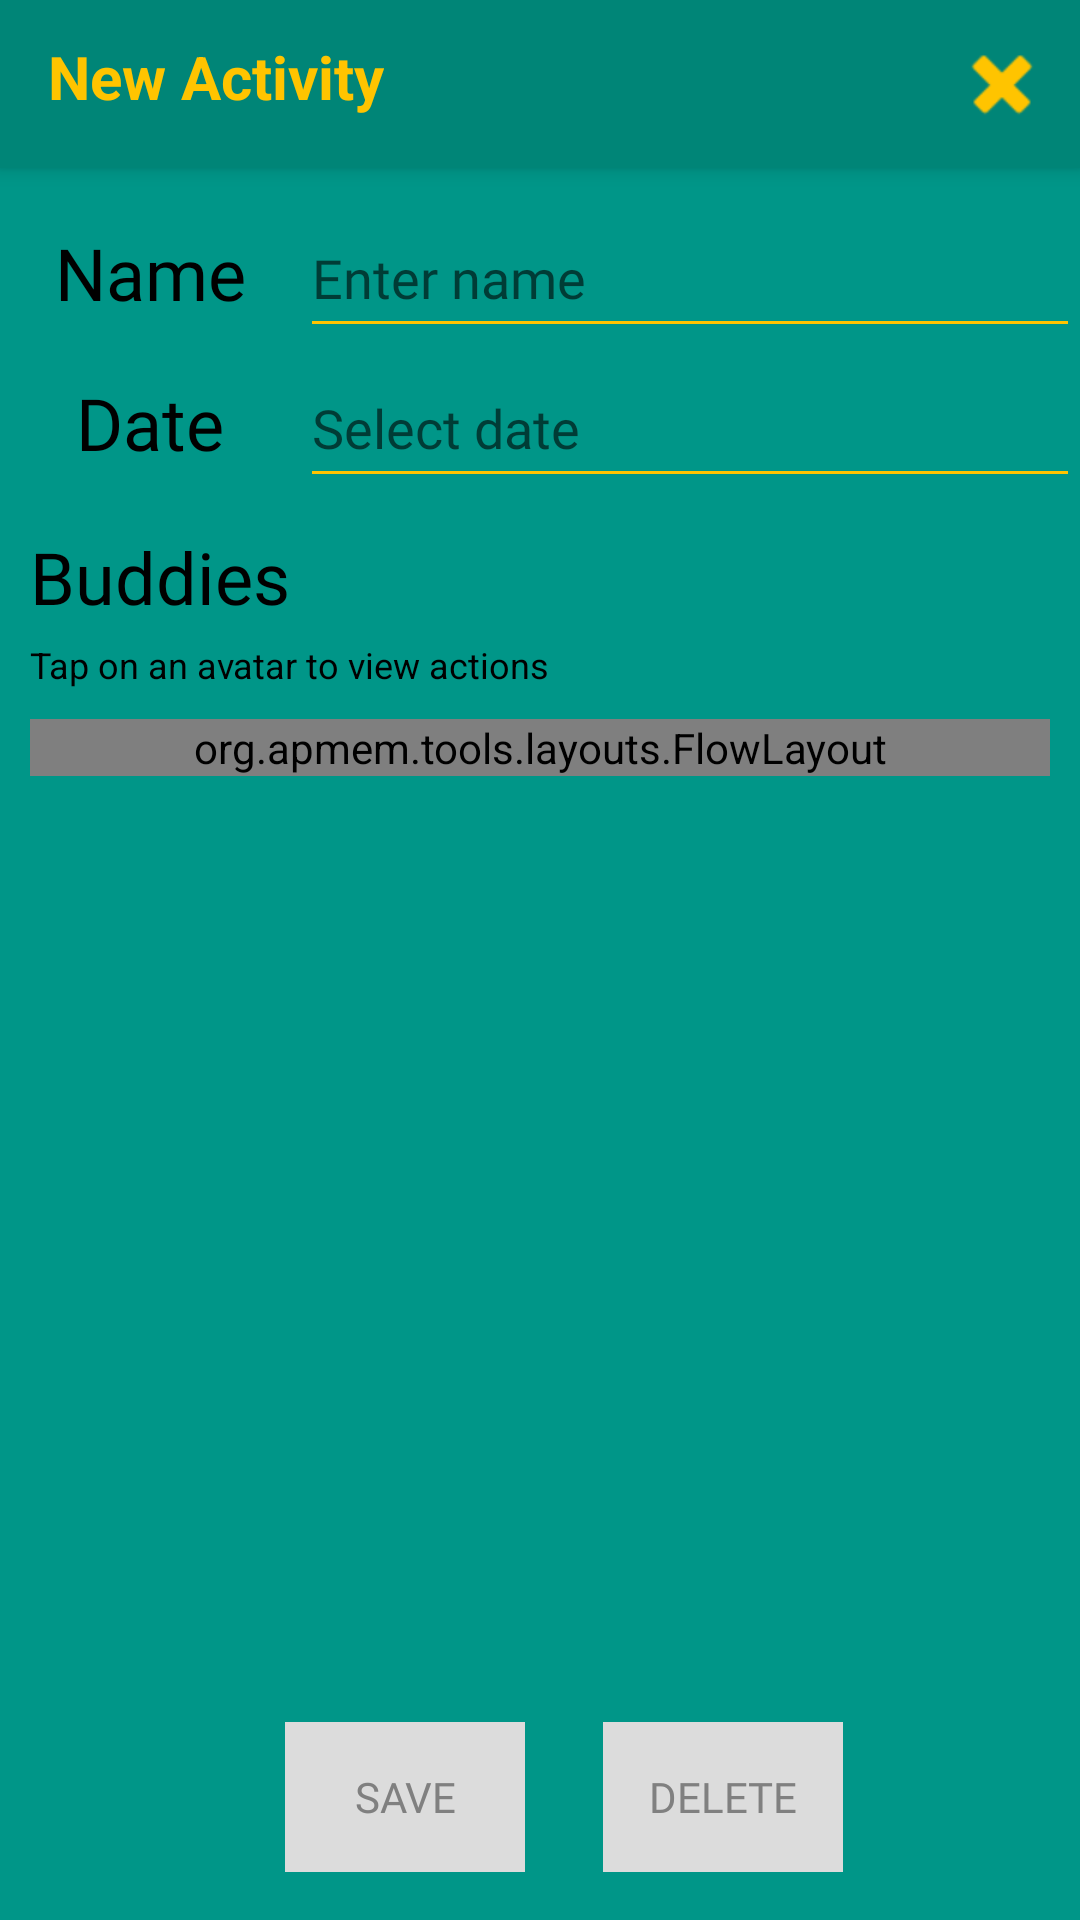

The Android layout XML behind this screen, and the referenced resources:
<!-- AndroidManifest.xml: application theme AppTheme -->
<!-- res/layout/activity_new.xml -->
<?xml version="1.0" encoding="utf-8"?>
<RelativeLayout
        xmlns:android="http://schemas.android.com/apk/res/android"
        xmlns:tools="http://schemas.android.com/tools"
        android:layout_width="match_parent"
        android:layout_height="match_parent"
        tools:context=".NewActivity" android:background="#009688">
    <include
            android:id="@+id/tool_bar"
            layout="@layout/new_tool_bar"/>

    <RelativeLayout android:id="@+id/field_container" android:layout_width="wrap_content"
                    android:layout_height="wrap_content" android:layout_marginTop="10dp"
                    android:layout_below="@id/tool_bar"
                    android:gravity="center">
        <RelativeLayout android:id="@+id/name_field"
                        android:layout_width="wrap_content"
                        android:layout_height="wrap_content"
                        android:gravity="center">
            <TextView android:layout_width="100dp"
                      android:layout_height="50dp"
                      android:id="@+id/name_label"
                      android:text="@string/activity_name"
                      android:textSize="24sp"
                      android:gravity="center"
                      android:fontFamily="@font/bungee" android:textColor="@color/black"/>
            <EditText android:layout_width="match_parent"
                      android:layout_height="50dp"
                      android:id="@+id/name_value"
                      android:inputType="textCapWords"
                      android:singleLine="true"
                      android:textSize="18sp"
                      android:layout_toEndOf="@id/name_label"
                      android:fontFamily="@font/bungee" android:hint="@string/enter_name"
                      android:backgroundTint="#FFC400"/>
        </RelativeLayout>
        <RelativeLayout android:id="@+id/date_field"
                        android:layout_below="@id/name_field"
                        android:layout_width="wrap_content"
                        android:layout_height="wrap_content"
                        android:gravity="center">
            <TextView android:layout_width="100dp"
                      android:layout_height="50dp"
                      android:id="@+id/date_label"
                      android:text="@string/activity_date"
                      android:textSize="24sp"
                      android:gravity="center"
                      android:fontFamily="@font/bungee" android:textColor="@color/black"/>
            <EditText android:layout_width="match_parent"
                      android:layout_height="50dp"
                      android:id="@+id/date_picker"
                      android:inputType="date"
                      android:singleLine="true"
                      android:textSize="18sp"
                      android:layout_toEndOf="@id/date_label"
                      android:fontFamily="@font/bungee" android:hint="@string/select_date"
                      android:backgroundTint="#FFC400"
                      android:focusable="false"/>
        </RelativeLayout>
        <TextView android:layout_width="wrap_content"
                  android:layout_height="wrap_content"
                  android:id="@+id/buddy_label"
                  android:text="@string/buddies"
                  android:textSize="24sp"
                  android:fontFamily="@font/bungee"
                  android:layout_below="@id/date_field" android:layout_marginStart="10dp"
                  android:layout_marginTop="10dp" android:textColor="@color/black"/>
        <TextView android:layout_width="wrap_content" android:layout_height="wrap_content"
                  android:text="Tap on an avatar to view actions"
                  android:textSize="12sp"
                  android:layout_below="@id/buddy_label"
                  android:layout_marginStart="10dp"
                  android:layout_marginTop="5dp"
                  android:textColor="@color/black"
                  android:id="@+id/instruction"/>
        <LinearLayout android:layout_width="match_parent"
                      android:layout_below="@id/instruction"
                      android:id="@+id/scrollContainer"
                      android:layout_height="wrap_content"
        >
            <ScrollView
                    android:layout_width="match_parent"
                    android:id="@+id/scrollView"
                    android:layout_marginBottom="100dp"
                    android:layout_height="match_parent" android:fadeScrollbars="false"
                    android:scrollbarThumbHorizontal="@color/yellow" android:scrollbarThumbVertical="@color/yellow">
                <org.apmem.tools.layouts.FlowLayout android:layout_width="match_parent"
                                                    android:layout_height="wrap_content"
                                                    android:id="@+id/buddy_list"
                                                    android:layout_marginTop="10dp"
                                                    android:layout_marginStart="10dp" android:layout_marginEnd="10dp"
                                                    android:layout_marginBottom="10dp">
                    <ImageButton android:layout_width="100dp" android:layout_height="100dp"
                                 android:id="@+id/add_buddy"
                                 android:layout_margin="10dp"
                                 android:background="@drawable/buddy_frame"/>
                </org.apmem.tools.layouts.FlowLayout>
            </ScrollView>
        </LinearLayout>
        <RelativeLayout android:layout_width="match_parent"
                        android:layout_height="wrap_content"
                        android:id="@+id/buttonContainer"
                        android:gravity="center"
                        android:layout_alignParentBottom="true" android:background="#009688">
            <Button android:layout_width="80dp"
                    android:layout_height="50dp"
                    android:id="@+id/save_activity"
                    android:text="@string/save"
                    android:layout_margin="16dp"
                    android:textAlignment="center"
                    android:fontFamily="@font/bungee" android:layout_centerInParent="true"
                    android:background="#DCDCDC"
                    android:enabled="false"
                    android:textColor="#808080" android:layout_marginEnd="10dp"/>
            <Button android:layout_width="80dp"
                    android:layout_height="50dp"
                    android:id="@+id/delete_activity"
                    android:text="@string/delete"
                    android:textAlignment="center"
                    android:layout_toEndOf="@id/save_activity"
                    android:fontFamily="@font/bungee" android:layout_centerInParent="true"
                    android:background="#DCDCDC"
                    android:enabled="false"
                    android:textColor="#808080" android:layout_marginStart="10dp"/>
        </RelativeLayout>
    </RelativeLayout>
</RelativeLayout>
<!-- res/layout/new_tool_bar.xml (included above) -->
<?xml version="1.0" encoding="utf-8"?>
<androidx.appcompat.widget.Toolbar
        xmlns:android="http://schemas.android.com/apk/res/android"
        android:layout_width="match_parent"
        android:layout_height="wrap_content"
        android:layout_gravity="right"
        android:background="@color/colorPrimary"
        android:elevation="4dp"
>
    <RelativeLayout android:layout_width="wrap_content" android:layout_height="wrap_content">
        <TextView android:layout_width="wrap_content"
                  android:layout_height="wrap_content"
                  android:id="@+id/activity_title"
                  android:textSize="20sp"
                  android:textColor="@color/yellow"
                  android:textStyle="bold"
                  android:text="New Activity"/>
        <ImageView android:layout_width="wrap_content"
                   android:layout_height="wrap_content"
                   android:id="@+id/edit_activity"
                   android:layout_toLeftOf="@id/cancel_new"
                   android:background="@android:drawable/ic_menu_edit" android:backgroundTint="#FFC400"
                   android:visibility="invisible"
                   android:layout_marginEnd="10dp" android:foregroundTint="#FFC400"
                   android:foregroundTintMode="multiply" android:foreground="@android:drawable/ic_menu_edit"/>
        <ImageView android:layout_width="wrap_content"
                   android:layout_height="wrap_content"
                   android:id="@+id/cancel_new"
                   android:layout_alignParentEnd="true"
                   android:background="@android:drawable/ic_delete" android:backgroundTint="#FFC400"
                   android:layout_marginEnd="10dp"/>
    </RelativeLayout>
</androidx.appcompat.widget.Toolbar>
<!-- resources referenced by this layout -->
<resources>
  <color name="black">#000000</color>
  <color name="colorPrimary">#008577</color>
  <color name="yellow">#FFC400</color>
  <!-- drawable buddy_frame: png bitmap (drawable, 5240 bytes) -->
  <string name="activity_date">Date</string>
  <string name="activity_name">Name</string>
  <string name="buddies">Buddies</string>
  <string name="delete">Delete</string>
  <string name="enter_name">Enter name</string>
  <string name="save">Save</string>
  <string name="select_date">Select date</string>
  <style name="AppTheme" parent="Theme.AppCompat.Light.NoActionBar">
          
          <item name="colorPrimary">@color/colorPrimary</item>
          <item name="colorPrimaryDark">@color/colorPrimaryDark</item>
          <item name="colorAccent">@color/yellow</item>
      </style>
  <color name="colorPrimaryDark">#00574B</color>
</resources>
